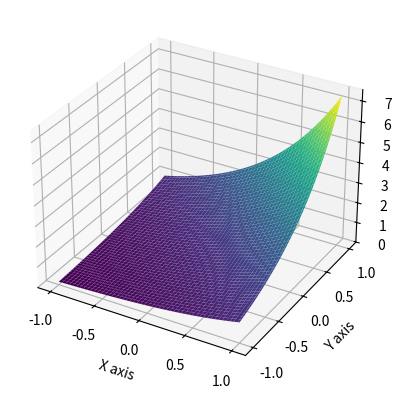

The script that saved this image:
import numpy as np
import matplotlib.pyplot as plt
from mpl_toolkits.mplot3d import Axes3D

# Define the Lie algebra/group elements
A3 = np.array([[1, 0, 0], [0, 1, 0], [0, 0, 1]])

# Generate points for plotting
x = np.linspace(-1, 1, 100)
y = np.linspace(-1, 1, 100)
X, Y = np.meshgrid(x, y)
Z = np.exp(X + Y)  # Example transformation

# Plot the 3D surface
fig = plt.figure()
ax = fig.add_subplot(111, projection='3d')
ax.plot_surface(X, Y, Z, cmap='viridis')
ax.set_xlabel('X axis')
ax.set_ylabel('Y axis')
ax.set_zlabel('Z axis')
plt.show()